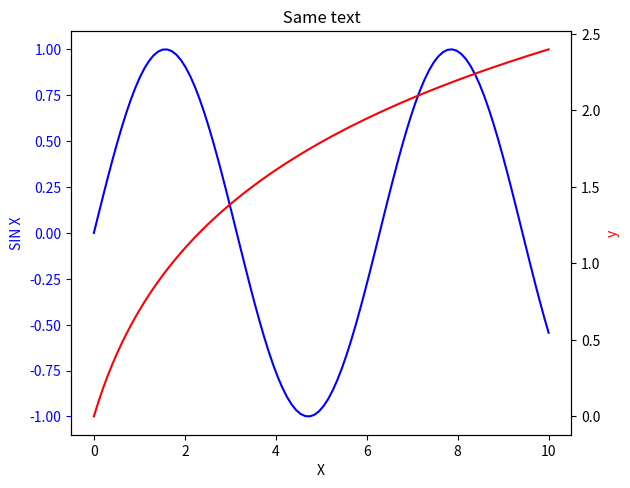

Write Python code to recreate this figure.
import matplotlib.pyplot
import numpy 
import matplotlib


x = numpy.linspace(0, 10, 100)
y_sin = numpy.sin(x)
y_log = numpy.log(x + 1)

fig, ax_1 = matplotlib.pyplot.subplots()
ax_1.plot(x, y_sin, 'b-', label = 'SIN X')
ax_1.set_xlabel('X')
ax_1.set_ylabel('SIN X', color = 'b')
ax_1.tick_params('y', colors = 'b')

ax_2 = ax_1.twinx()
ax_2.plot(x, y_log, 'r-', label = 'LOG X-1')
ax_2.set_ylabel('y', color = 'r')

fig.tight_layout()
matplotlib.pyplot.title (' Same text ')
matplotlib.pyplot.show()